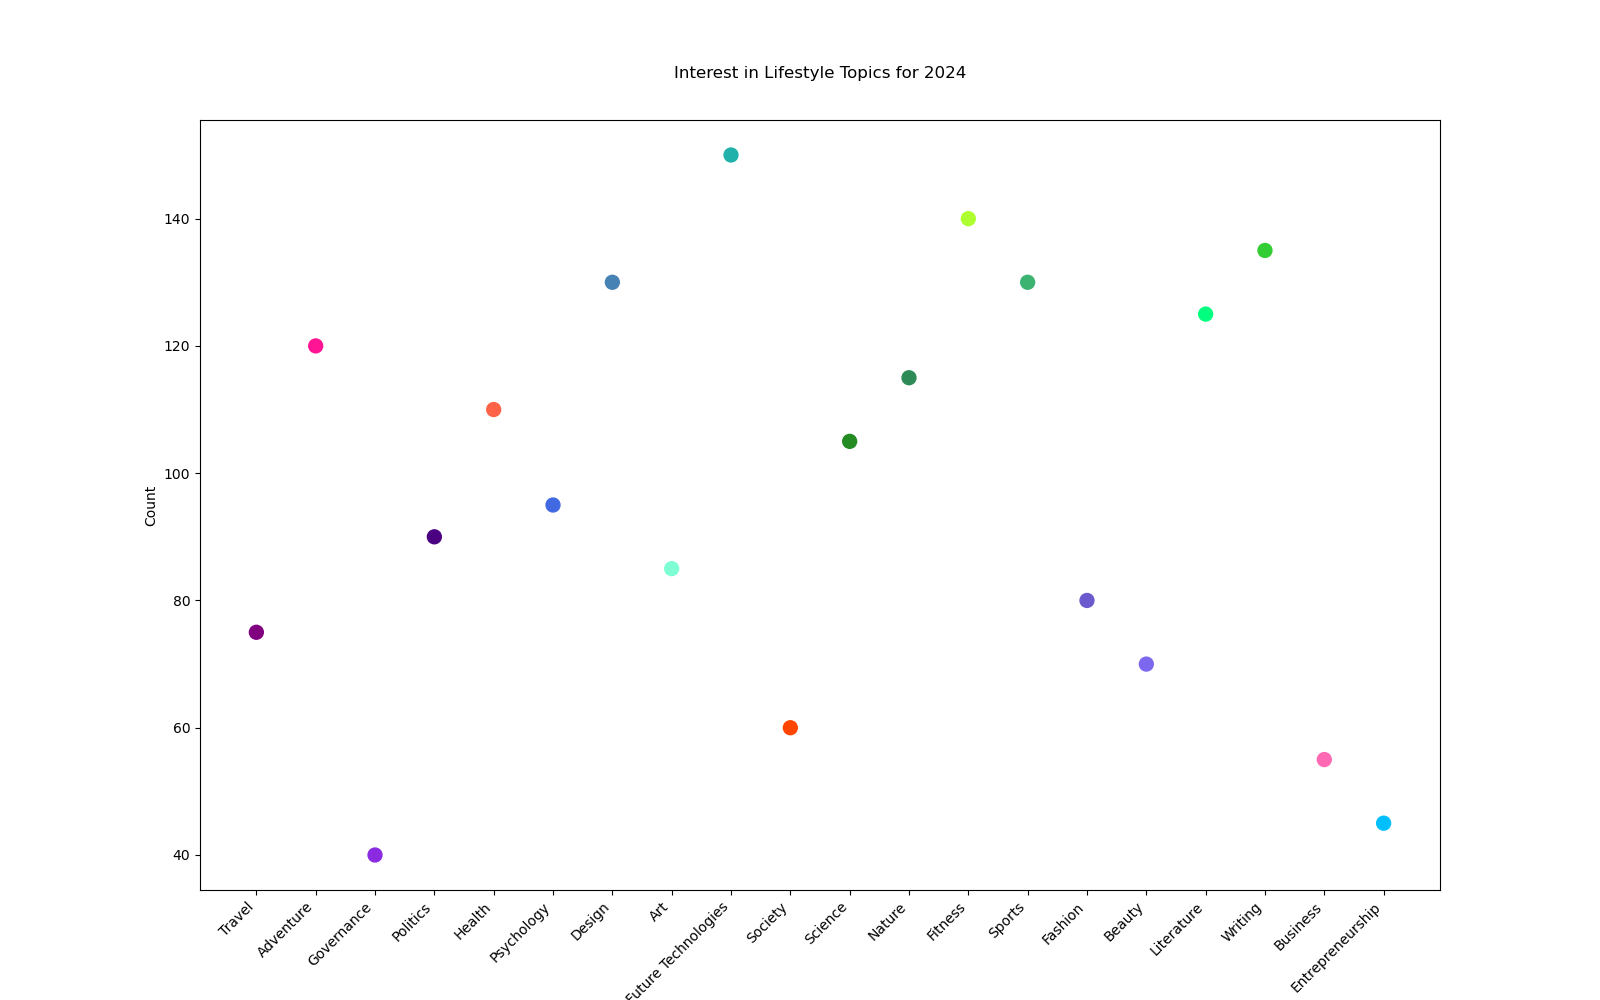

Values plotted in this chart, from the file beside it:
Category, Count
Travel, 75
Adventure, 120
Governance, 40
Politics, 90
Health, 110
Psychology, 95
Design, 130
Art, 85
Future Technologies, 150
Society, 60
Science, 105
Nature, 115
Fitness, 140
Sports, 130
Fashion, 80
Beauty, 70
Literature, 125
Writing, 135
Business, 55
Entrepreneurship, 45
